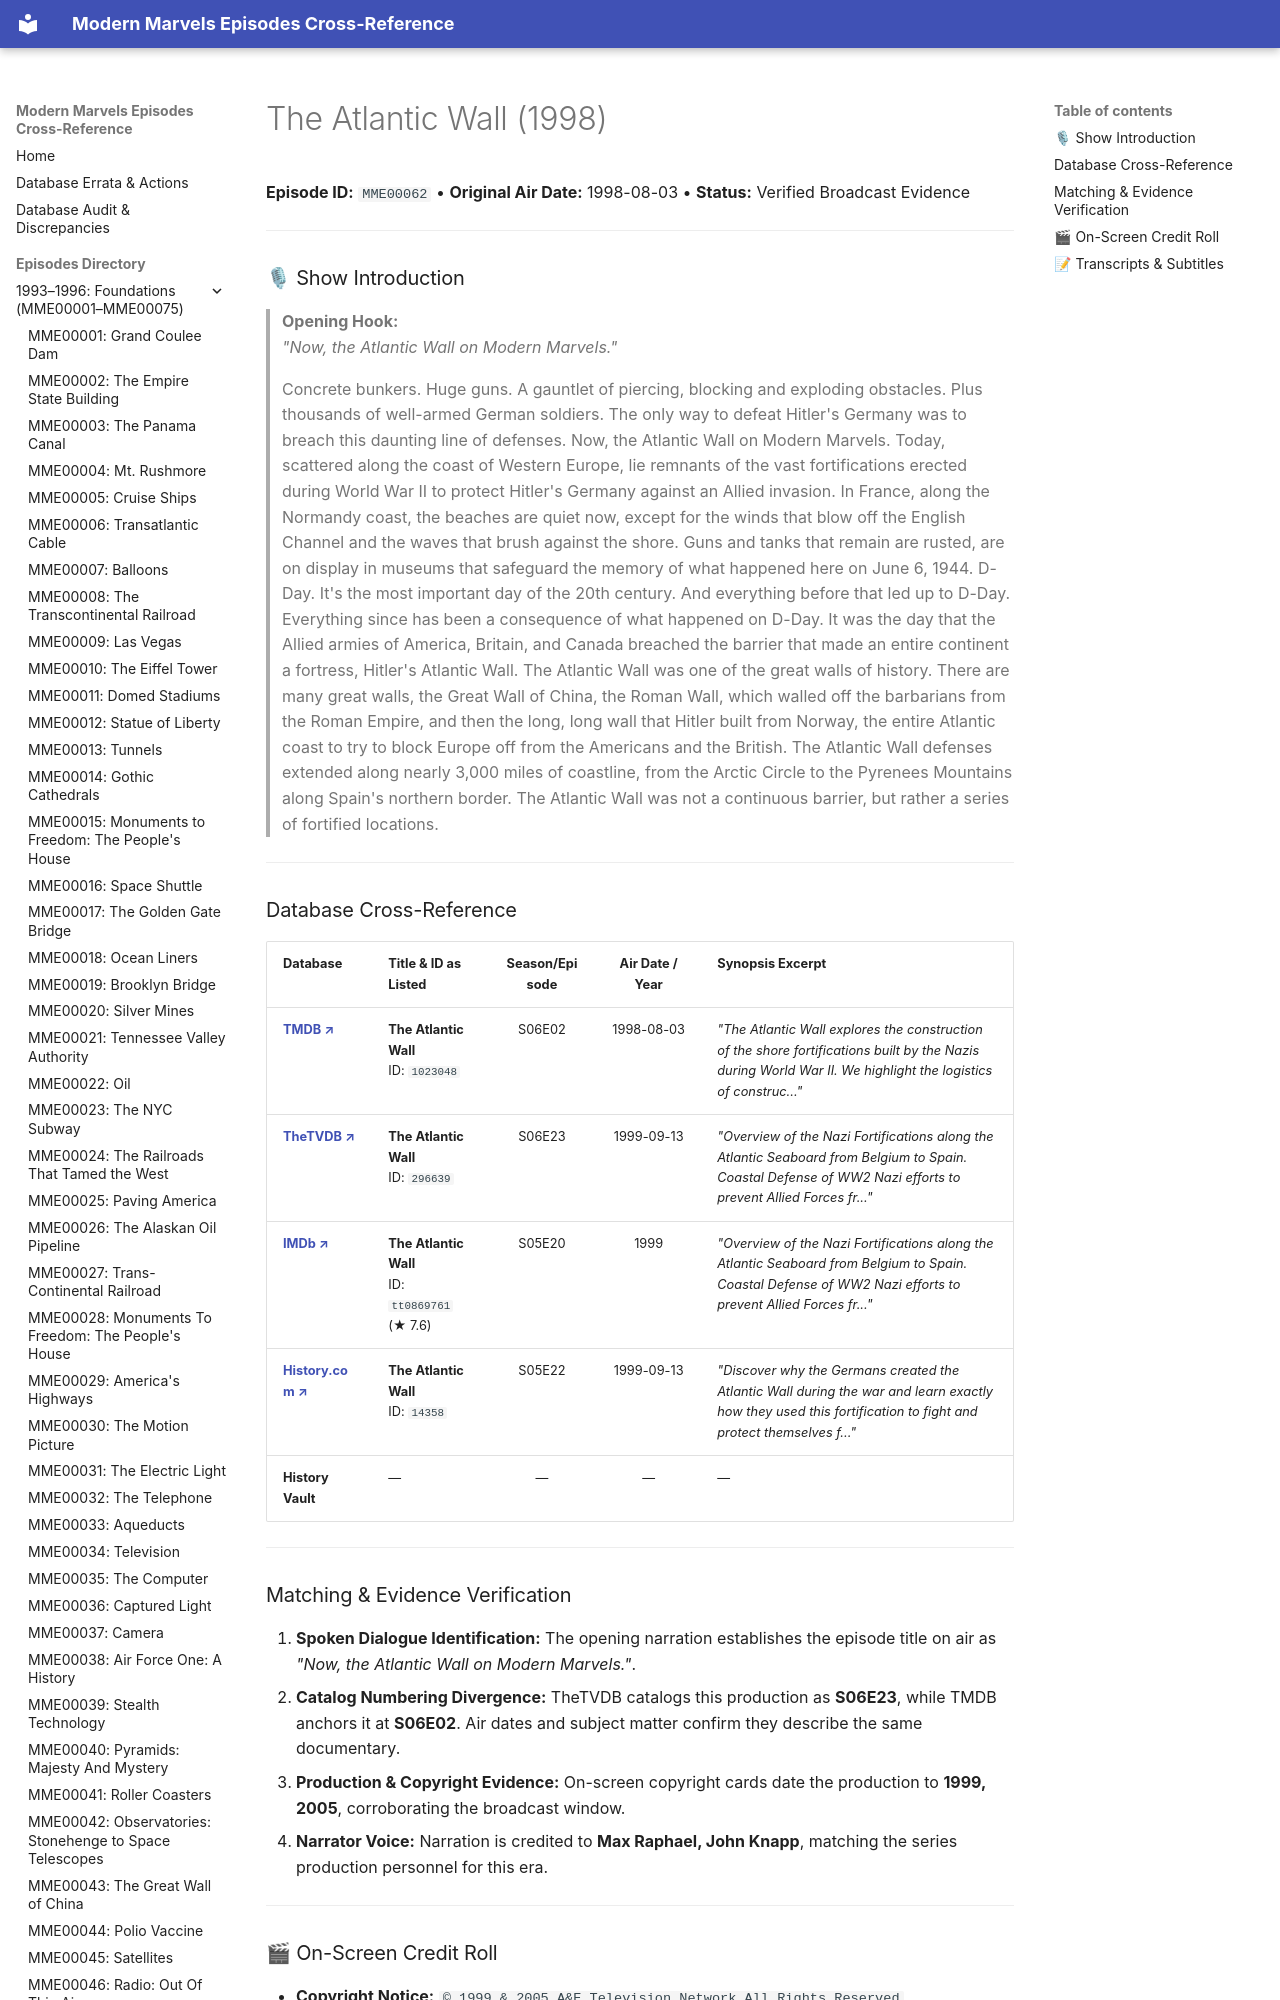

repository: ModernMarvelsFan/ModernMarvels · page: episodes/MME00062/index.html · generator: mkdocs

# The Atlantic Wall (1998)

**Episode ID:** `MME00062` • **Original Air Date:** 1998-08-03 • **Status:** Verified Broadcast Evidence

---

### 🎙 Show Introduction

> **Opening Hook:**  
> *"Now, the Atlantic Wall on Modern Marvels."*

> Concrete bunkers. Huge guns. A gauntlet of piercing, blocking and exploding obstacles. Plus thousands of well-armed German soldiers. The only way to defeat Hitler's Germany was to breach this daunting line of defenses. Now, the Atlantic Wall on Modern Marvels. Today, scattered along the coast of Western Europe, lie remnants of the vast fortifications erected during World War II to protect Hitler's Germany against an Allied invasion. In France, along the Normandy coast, the beaches are quiet now, except for the winds that blow off the English Channel and the waves that brush against the shore. Guns and tanks that remain are rusted, are on display in museums that safeguard the memory of what happened here on June 6, 1944. D-Day. It's the most important day of the 20th century. And everything before that led up to D-Day. Everything since has been a consequence of what happened on D-Day. It was the day that the Allied armies of America, Britain, and Canada breached the barrier that made an entire continent a fortress, Hitler's Atlantic Wall. The Atlantic Wall was one of the great walls of history. There are many great walls, the Great Wall of China, the Roman Wall, which walled off the barbarians from the Roman Empire, and then the long, long wall that Hitler built from Norway, the entire Atlantic coast to try to block Europe off from the Americans and the British. The Atlantic Wall defenses extended along nearly 3,000 miles of coastline, from the Arctic Circle to the Pyrenees Mountains along Spain's northern border. The Atlantic Wall was not a continuous barrier, but rather a series of fortified locations.

---
